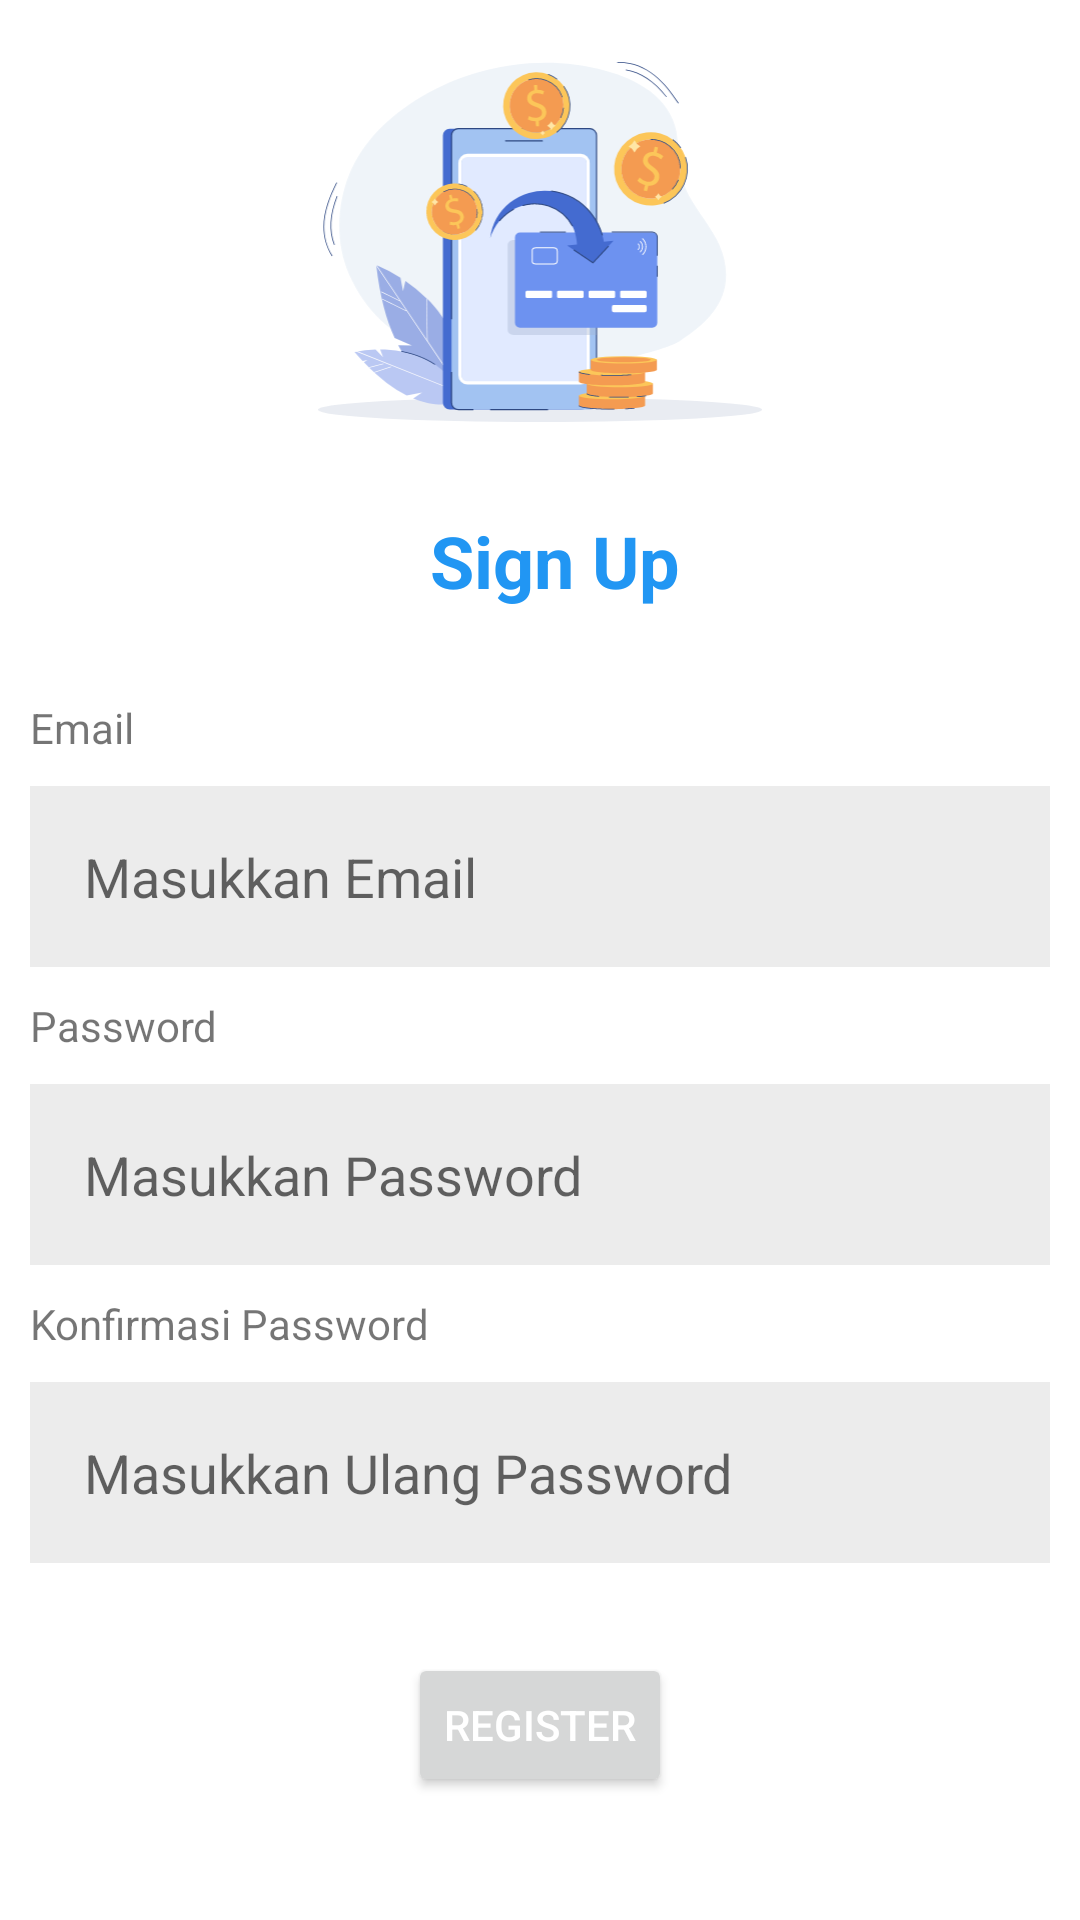

This screen was rendered from an Android layout file. Write that file and the resources it references.
<!-- AndroidManifest.xml: application theme Theme.SimplePaymentApp -->
<!-- res/layout/activity_register.xml -->
<?xml version="1.0" encoding="utf-8"?>
<LinearLayout xmlns:android="http://schemas.android.com/apk/res/android"
    xmlns:app="http://schemas.android.com/apk/res-auto"
    xmlns:tools="http://schemas.android.com/tools"
    android:layout_width="match_parent"
    android:layout_height="match_parent"
    android:layout_margin="20dp"
    android:gravity="center_vertical"
    android:orientation="vertical"
    tools:context=".RegisterActivity">

    <ImageView
        android:layout_width="180dp"
        android:layout_height="120dp"
        android:layout_gravity="center"
        android:layout_marginBottom="30dp"
        android:src="@drawable/ic_iconn" />

    <TextView
        android:layout_width="wrap_content"
        android:layout_height="wrap_content"
        android:layout_gravity="center"
        android:layout_marginBottom="30dp"
        android:paddingLeft="10dp"
        android:text="Sign Up"
        android:textColor="@color/blue_500"
        android:textSize="24sp"
        android:textStyle="bold" />

    <TextView
        android:layout_width="wrap_content"
        android:layout_height="wrap_content"
        android:paddingLeft="10dp"
        android:text="Email" />

    <EditText
        android:id="@+id/et_email"
        android:layout_width="match_parent"
        android:layout_height="wrap_content"
        android:layout_margin="10dp"
        android:background="#ececec"
        android:hint="Masukkan Email"
        android:inputType="textEmailAddress"
        android:padding="18dp" />

    <TextView
        android:layout_width="wrap_content"
        android:layout_height="wrap_content"
        android:paddingLeft="10dp"
        android:text="Password" />

    <EditText
        android:id="@+id/et_password"
        android:layout_width="match_parent"
        android:layout_height="wrap_content"
        android:layout_margin="10dp"
        android:background="#ececec"
        android:hint="Masukkan Password"
        android:inputType="textPassword"
        android:padding="18dp" />

    <TextView
        android:layout_width="wrap_content"
        android:layout_height="wrap_content"
        android:paddingLeft="10dp"
        android:text="Konfirmasi Password" />

    <EditText
        android:id="@+id/et_konfirmasi_password"
        android:layout_width="match_parent"
        android:layout_height="wrap_content"
        android:layout_margin="10dp"
        android:background="#ececec"
        android:hint="Masukkan Ulang Password"
        android:inputType="textPassword"
        android:padding="18dp" />

    <Button
        android:id="@+id/btn_register"
        android:layout_width="wrap_content"
        android:layout_height="wrap_content"
        android:layout_marginVertical="20dp"
        android:paddingVertical="8dp"
        android:text="Register"
        android:layout_gravity="center"
        android:textColor="@color/white"/>

</LinearLayout>
<!-- resources referenced by this layout -->
<resources>
  <color name="blue_500">#2196F3</color>
  <color name="white">#FFFFFFFF</color>
  <!-- drawable ic_iconn: vector/xml drawable (drawable, 19060 chars, omitted) -->
  <style name="Theme.SimplePaymentApp" parent="Theme.MaterialComponents.DayNight.DarkActionBar">
          
          <item name="colorPrimary">@color/blue_500</item>
          <item name="colorPrimaryVariant">@color/blue_700</item>
          <item name="colorOnPrimary">@color/grey</item>
          
          <item name="colorSecondary">@color/purple_200</item>
          <item name="colorSecondaryVariant">@color/purple_700</item>
          <item name="colorOnSecondary">@color/black</item>
          
          <item name="android:statusBarColor" tools:targetApi="l">?attr/colorPrimaryVariant</item>
          
      </style>
  <color name="blue_700">#006CEF</color>
  <color name="grey">#02111C</color>
  <color name="purple_200">#FFBB86FC</color>
  <color name="purple_700">#FF3700B3</color>
  <color name="black">#FF000000</color>
</resources>
